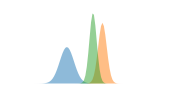

Generate this figure with matplotlib: (Note: this script raises an exception after producing the figure.)
#!/usr/bin/env python3
# -*- coding: utf-8 -*-
"""
Created on Fri Jul 13 15:19:47 2018

[redacted]
"""

import numpy as np
import matplotlib.pyplot as plt
from scipy.stats import norm

x = np.arange(0, 100)

mu = [35, 60]
sd = [5, 3]

var1 = sd[0]**2
var2 = sd[1]**2
prec1=1/var1
prec2=1/var2
prec3=prec1+prec2
var3=1/prec3
mu3=(mu[0]*prec1+mu[1]*prec2)/(prec1+prec2)
sd3=np.sqrt(var3)

dprior = norm.pdf(x, mu[0], sd[0])
dlikelihood = norm.pdf(x, mu[1], sd[1])
dposterior = norm.pdf(x, mu3, sd3)


fig, ax = plt.subplots(figsize=[2, 1])
plt.fill_between(x, dprior, alpha=0.5, label="Prior")
plt.fill_between(x, dlikelihood, alpha=0.5, label="Likelihood")
plt.fill_between(x, dposterior, alpha=0.5, label="Posterior")
#plt.xlabel("Parameter estimate")
#plt.legend()

# Hide the right and top spines
ax.spines['left'].set_visible(False)
ax.spines['right'].set_visible(False)
ax.spines['top'].set_visible(False)
ax.spines['bottom'].set_visible(False)

plt.yticks([])
plt.xticks([])

plt.savefig("../bayesexample.png", bbox_inches="tight", dpi=60, transparent=True)